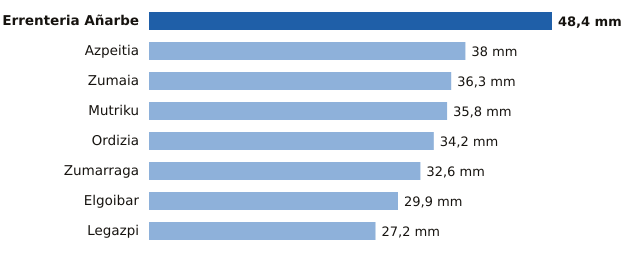

The table this chart was drawn from, first rows:
estacion, provincia, mm
Errenteria Añarbe, Gipuzkoa, 48.4
Azpeitia, Gipuzkoa, 38.0
Zumaia, Gipuzkoa, 36.3
Mutriku, Gipuzkoa, 35.8
Ordizia, Gipuzkoa, 34.2
Zumarraga, Gipuzkoa, 32.6
Elgoibar, Gipuzkoa, 29.9
Legazpi, Gipuzkoa, 27.2
